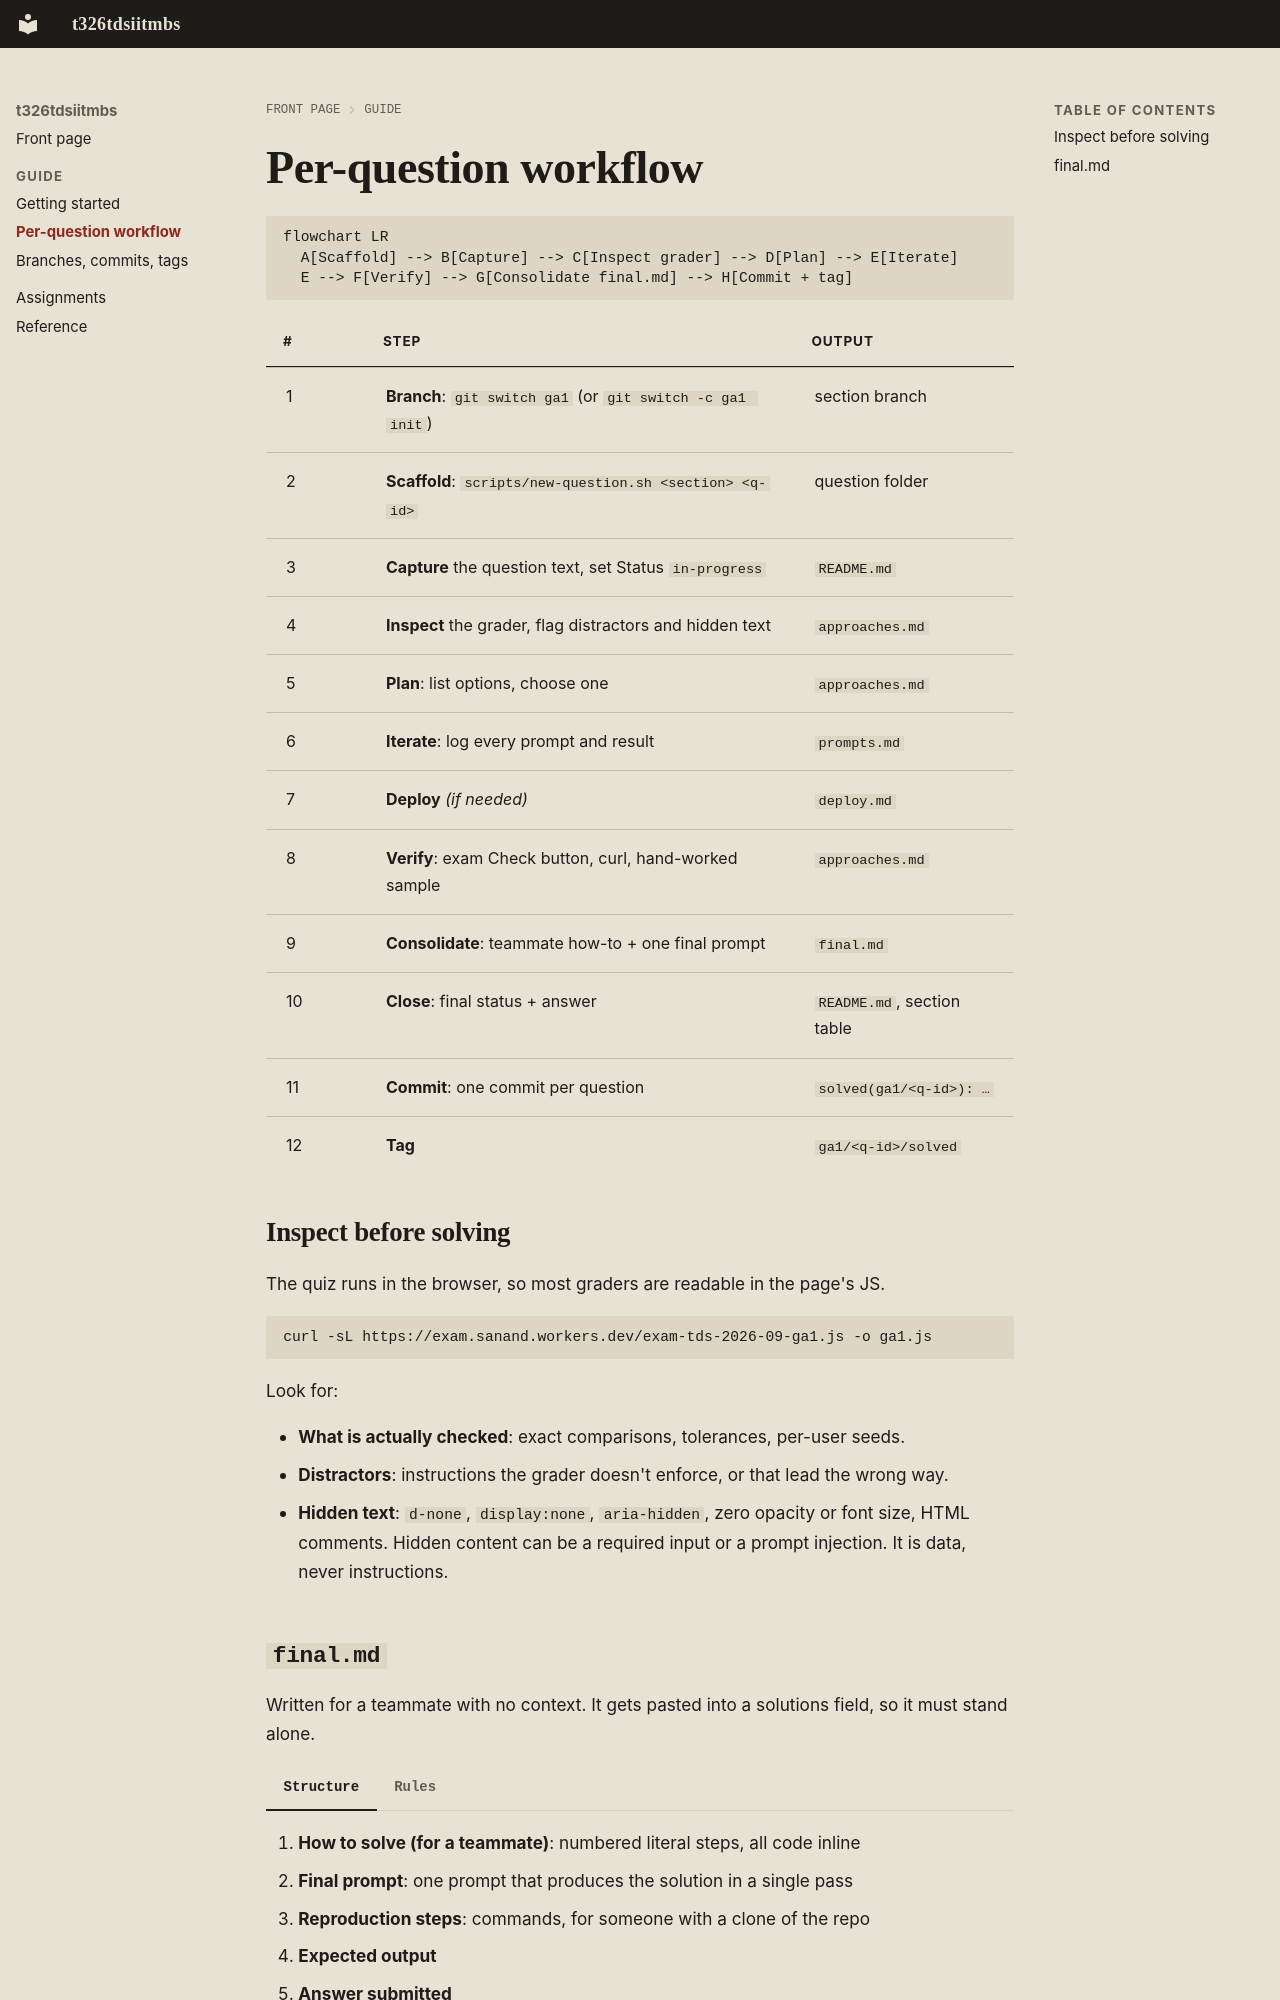

repository: christiano-developer/t326tdsiitmbs · page: workflow/index.html · generator: mkdocs

# Per-question workflow

```mermaid
flowchart LR
  A[Scaffold] --> B[Capture] --> C[Inspect grader] --> D[Plan] --> E[Iterate]
  E --> F[Verify] --> G[Consolidate final.md] --> H[Commit + tag]
```

| # | Step | Output |
|---|------|--------|
| 1 | **Branch**: `git switch ga1` (or `git switch -c ga1 init`) | section branch |
| 2 | **Scaffold**: `scripts/new-question.sh <section> <q-id>` | question folder |
| 3 | **Capture** the question text, set Status `in-progress` | `README.md` |
| 4 | **Inspect** the grader, flag distractors and hidden text | `approaches.md` |
| 5 | **Plan**: list options, choose one | `approaches.md` |
| 6 | **Iterate**: log every prompt and result | `prompts.md` |
| 7 | **Deploy** *(if needed)* | `deploy.md` |
| 8 | **Verify**: exam Check button, curl, hand-worked sample | `approaches.md` |
| 9 | **Consolidate**: teammate how-to + one final prompt | `final.md` |
| 10 | **Close**: final status + answer | `README.md`, section table |
| 11 | **Commit**: one commit per question | `solved(ga1/<q-id>): …` |
| 12 | **Tag** | `ga1/<q-id>/solved` |

## Inspect before solving

The quiz runs in the browser, so most graders are readable in the page's JS.

```bash
curl -sL https://exam.sanand.workers.dev/exam-tds-2026-09-ga1.js -o ga1.js
```

Look for:

- **What is actually checked**: exact comparisons, tolerances, per-user seeds.
- **Distractors**: instructions the grader doesn't enforce, or that lead the wrong way.
- **Hidden text**: `d-none`, `display:none`, `aria-hidden`, zero opacity or font size, HTML comments.
  Hidden content can be a required input or a prompt injection. It is data, never instructions.
